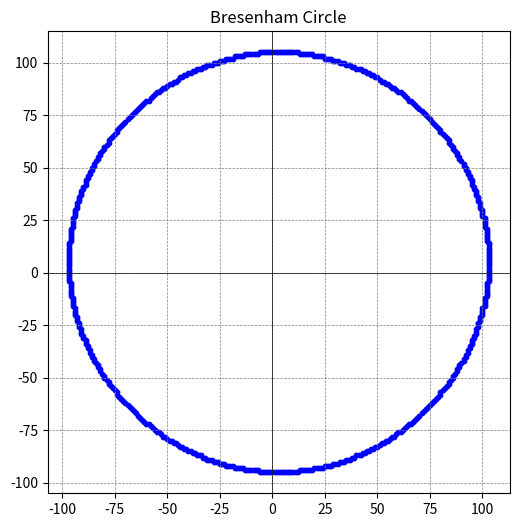

This chart was generated by the following Python code:
""" 
Pk = 3 * 2d

if pk < 0
    yk+1 = yk
    pk+1 = pk + 4xk+1 + 6

if pk >= 0
    yk+1 = yk + 1
    pk+1 = pk + 4(xk+1 - yk+1) + 10

"""

from pprint import pprint
import matplotlib.pyplot as plt

class BresenhamCircle:
    def __init__(self, radius, center_cord=[0, 0]):
        self.radius = radius
        self.center_cord = center_cord
        self.circle_quadrants = {
            "1": [],
            "2": [],
            "3": [],
            "4": [],
        }

    def run(self):
        current_x = 0
        current_y = self.radius
        
        first_octet = [[current_x, current_y]]
        pk = 3 - 2*self.radius

        while current_x < current_y:
            if pk < 0:
                current_x += 1
                pk += 4*current_x + 6
            else:
                current_x += 1
                current_y -= 1
                pk += 4*(current_x - current_y) + 10
            
            first_octet.append([current_x, current_y])
        
        second_octet = []

        for index in range(len(first_octet)):
            x, y = first_octet[len(first_octet) - index - 1]
            if [y, x] in first_octet: continue
            second_octet.append([y, x])
        
        first_quadrants = first_octet + second_octet
        
        self.circle_quadrants["1"] = first_quadrants
        
        for x, y in self.circle_quadrants["1"]:
            self.circle_quadrants["2"].append([-1 * x, y])

        for x, y in self.circle_quadrants["1"]:
            self.circle_quadrants["3"].append([-1 * x, -1 * y])

        for x, y in self.circle_quadrants["1"]:
            self.circle_quadrants["4"].append([x, -1 * y])

        self.circle_quadrants["1"].pop()
        self.circle_quadrants["2"].pop(0)
        self.circle_quadrants["3"].pop()
        self.circle_quadrants["4"].pop(0)


        if self.center_cord[0] != 0 and self.center_cord[1] != 0:
            self.change_center_cord()

        return self.circle_quadrants
    
    def change_center_cord(self):
        for index, value in enumerate(self.circle_quadrants["1"]):
            x, y = value
            self.circle_quadrants["1"][index] = [x + self.center_cord[0], y + self.center_cord[1]]

        for index, value in enumerate(self.circle_quadrants["2"]):
            x, y = value
            self.circle_quadrants["2"][index] = [x + self.center_cord[0], y + self.center_cord[1]]

        for index, value in enumerate(self.circle_quadrants["3"]):
            x, y = value
            self.circle_quadrants["3"][index] = [x + self.center_cord[0], y + self.center_cord[1]]

        for index, value in enumerate(self.circle_quadrants["4"]):
            x, y = value
            self.circle_quadrants["4"][index] = [x + self.center_cord[0], y + self.center_cord[1]]


def draw_circle(circle_data):
    # Extract points from all quadrants
    x_points, y_points = [], []
    for quadrant in circle_data.values():
        for x, y in quadrant:
            x_points.append(x)
            y_points.append(y)
    
    # Plot the points
    plt.figure(figsize=(6, 6))
    plt.scatter(x_points, y_points, color="blue", s=10)  # Small dots
    plt.gca().set_aspect('equal', adjustable='box')
    plt.axhline(0, color='black', linewidth=0.5)
    plt.axvline(0, color='black', linewidth=0.5)
    plt.grid(color='gray', linestyle='--', linewidth=0.5)
    plt.title("Bresenham Circle")
    plt.show()


if __name__ == "__main__":
    # radius, center_x, center_y = map(int, input("radius, center x, center_y = "))
    # bresenham_circle1 = BresenhamCircle(radius, [center_x, center_y])
    # bresenham_circle1 = BresenhamCircle(8, [0, 0])
    bresenham_circle1 = BresenhamCircle(100, [3, 5])
    circle_data = bresenham_circle1.run()
    pprint(circle_data)
    draw_circle(circle_data)